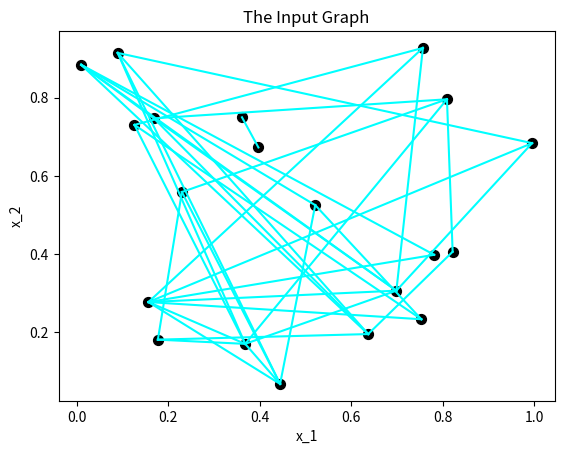
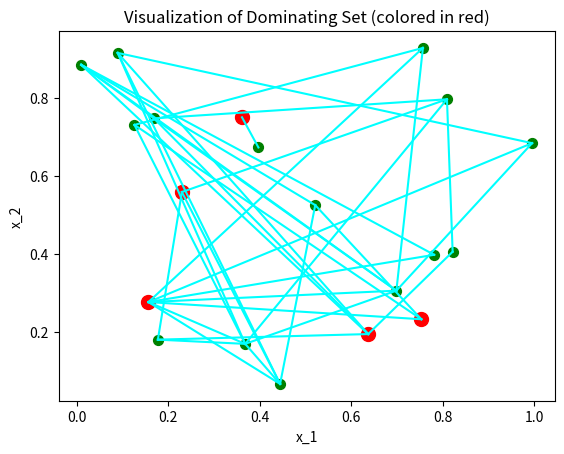

The script that saved these images, in order:
import numpy as np
import matplotlib.pyplot as plt
from itertools import combinations

def DomUpper(n, delta):
    upper_bound = n * (1 + np.log(delta + 1)) / (delta + 1)
    return upper_bound

def AdjMatrix(n, threshold = 0.5):
    A = np.zeros((n,n))
    for i in range(n):
        for j in range(i+1, n):
            A[i][j] = 1 if np.random.rand() >= threshold else 0
            A[j][i] = A[i][j]
    return A

# A typical example
'''
Adj = np.array([[0,0,1,0,0,0,0],
                [0,0,1,0,0,0,0],
                [1,1,0,1,1,0,0],
                [0,0,1,0,0,0,0],
                [0,0,1,0,0,1,1],
                [0,0,0,0,1,0,0],
                [0,0,0,0,1,0,0]])
n = 7                       # num of vertices
'''

# Initialization
n = 20                      # num of vertices
Adj = AdjMatrix(n, 0.8)     # generate adjacent matrix
V = list(np.arange(n))      # index of all the vertices
U = []                      # dominating set
W = list(set(V) - set(U))   # vertices that are not in the dominating set
Dom = []                    # vertices that have been dominated
delta = np.min(np.sum(Adj, axis = 1)) # the minimum degree
print("Adjacent matrix:")
print(Adj)

# Visualization
Position = np.random.rand(n, 2)
plt.figure(1)
plt.xlabel('x_1')
plt.ylabel('x_2')
plt.title('The Input Graph')
for edge in combinations(range(n), 2):
    i, j = edge
    if Adj[i][j] == 1:
        plt.plot([Position[i][0], Position[j][0]], [Position[i][1], Position[j][1]], color='cyan')
plt.scatter(Position[:, 0], Position[:, 1], marker="o", color='black', s=50)
plt.show()

# Greedy search
while len(V) != len(Dom):
    gain = [] # how many vertices will be dominated when a vertex is added to the dominating set
    '''Search candidates:'''
    for i, index in enumerate(W):
        neighbors = list(np.array(V)[Adj[index] == 1])
        neighbors.append(index)                             # include itself
        gain.append(len(set(Dom + neighbors)))

    '''Updating:'''
    candidate = W[np.argmax(np.array(gain))]                # the vertex to add to the dominating set
    Cneighbors = list(np.array(V)[Adj[candidate] == 1])     # neighbors of the candidate
    Cneighbors.append(candidate)
    U.append(candidate)
    W = list(set(V) - set(U))
    Dom = list(set(Dom + Cneighbors))

# Compare result of greedy search and the derived upper bound
print("Result of greedy search:", len(U))
print("The derived upper bound:", DomUpper(n, delta))

plt.figure(2)
plt.xlabel('x_1')
plt.ylabel('x_2')
plt.title('Visualization of Dominating Set (colored in red)')
for edge in combinations(range(n), 2):
    i, j = edge
    if Adj[i][j] == 1:
        plt.plot([Position[i][0], Position[j][0]], [Position[i][1], Position[j][1]], color='cyan')
plt.scatter(Position[U, 0], Position[U, 1], marker="o", color='red', s=100)
plt.scatter(Position[W, 0], Position[W, 1], marker="o", color='green', s=50)
plt.show()